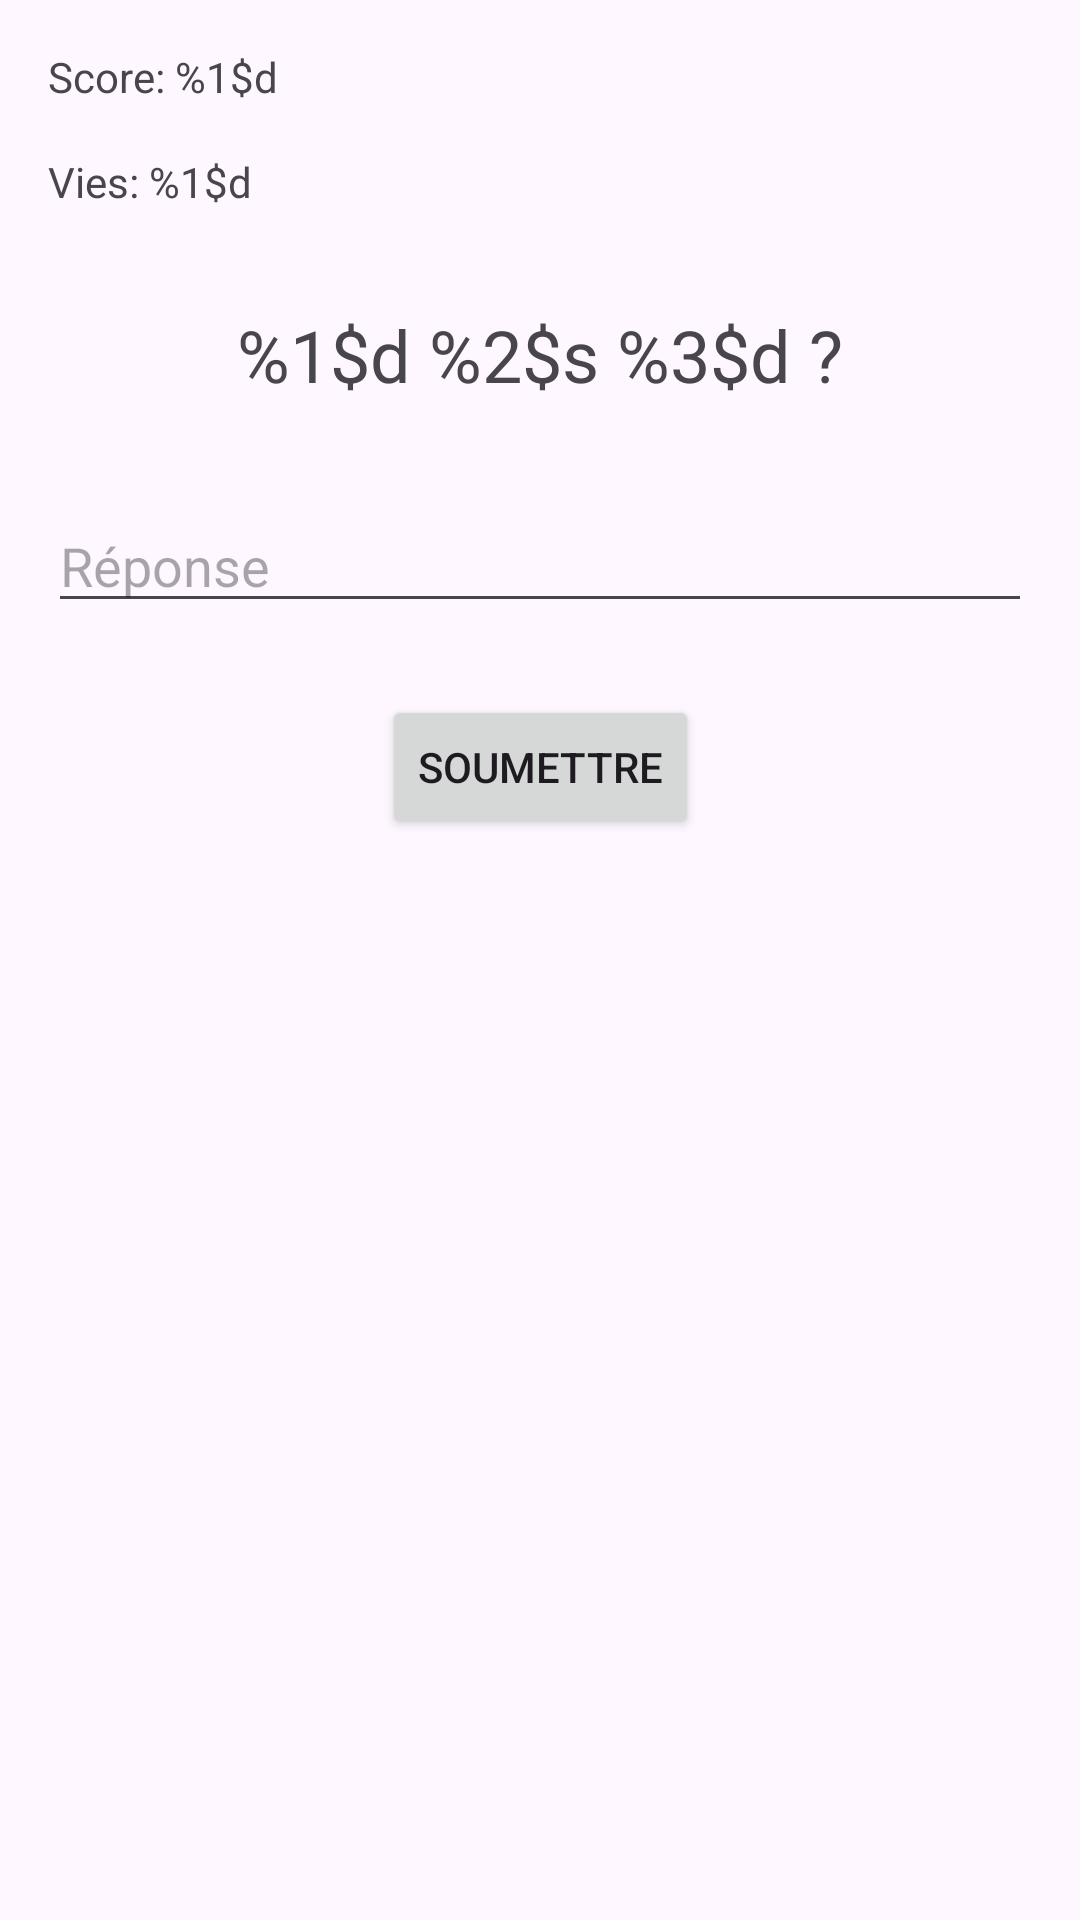

Layout XML and referenced resources for this Android screen:
<!-- AndroidManifest.xml: activity theme Theme.MiniCalcul -->
<!-- res/layout/activity_game.xml -->
<?xml version="1.0" encoding="utf-8"?>
<androidx.constraintlayout.widget.ConstraintLayout
    xmlns:android="http://schemas.android.com/apk/res/android"
    xmlns:app="http://schemas.android.com/apk/res-auto"
    xmlns:tools="http://schemas.android.com/tools"
    android:layout_width="match_parent"
    android:layout_height="match_parent"
    tools:context=".GameActivity">

    <TextView
        android:id="@+id/scoreTextView"
        android:layout_width="wrap_content"
        android:layout_height="wrap_content"
        android:text="@string/score_label"
        app:layout_constraintStart_toStartOf="parent"
        app:layout_constraintTop_toTopOf="parent"
        android:layout_marginStart="16dp"
        android:layout_marginTop="16dp"/>

    <TextView
        android:id="@+id/livesTextView"
        android:layout_width="wrap_content"
        android:layout_height="wrap_content"
        android:text="@string/lives_label"
        app:layout_constraintStart_toStartOf="parent"
        app:layout_constraintTop_toBottomOf="@id/scoreTextView"
        android:layout_marginStart="16dp"
        android:layout_marginTop="16dp"/>

    <TextView
        android:id="@+id/questionTextView"
        android:layout_width="0dp"
        android:layout_height="wrap_content"
        android:text="@string/question_label"
        android:textAlignment="center"
        android:textSize="24sp"
        app:layout_constraintStart_toStartOf="parent"
        app:layout_constraintEnd_toEndOf="parent"
        app:layout_constraintTop_toBottomOf="@id/livesTextView"
        android:layout_marginTop="32dp"
        android:layout_marginEnd="16dp"
        android:layout_marginStart="16dp"/>

    <EditText
        android:id="@+id/answerEditText"
        android:layout_width="0dp"
        android:layout_height="wrap_content"
        android:hint="@string/answer_hint"
        android:inputType="number"
        app:layout_constraintStart_toStartOf="parent"
        app:layout_constraintEnd_toEndOf="parent"
        app:layout_constraintTop_toBottomOf="@id/questionTextView"
        android:layout_marginTop="32dp"
        android:layout_marginEnd="16dp"
        android:layout_marginStart="16dp"/>

    <Button
        android:id="@+id/submitButton"
        android:layout_width="wrap_content"
        android:layout_height="wrap_content"
        android:text="@string/submit_button"
        app:layout_constraintTop_toBottomOf="@id/answerEditText"
        app:layout_constraintEnd_toEndOf="parent"
        app:layout_constraintStart_toStartOf="parent"
        android:layout_marginTop="24dp"
        android:layout_marginEnd="16dp"
        android:layout_marginStart="16dp"/>

</androidx.constraintlayout.widget.ConstraintLayout>
<!-- resources referenced by this layout -->
<resources>
  <string name="answer_hint">Réponse</string>
  <string name="lives_label">Vies: %1$d</string>
  <string name="question_label">%1$d %2$s %3$d ?</string>
  <string name="score_label">Score: %1$d</string>
  <string name="submit_button">Soumettre</string>
  <style name="Theme.MiniCalcul" parent="Base.Theme.MiniCalcul" />
  <style name="Base.Theme.MiniCalcul" parent="Theme.Material3.DayNight.NoActionBar">
          
          
      </style>
</resources>
